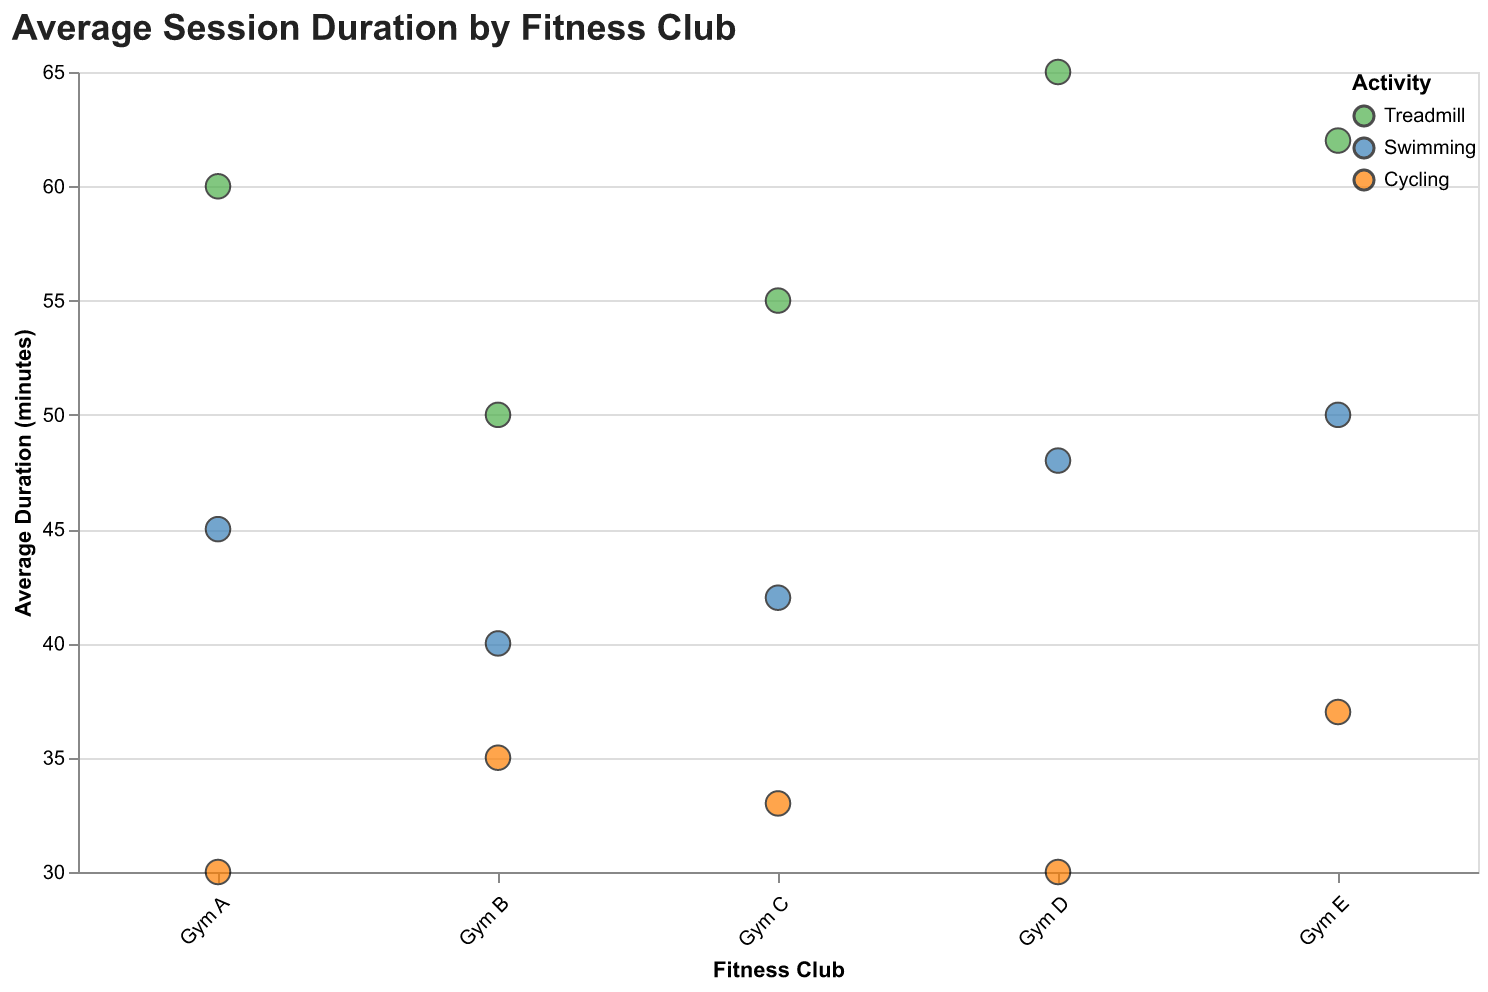

The data file committed next to this chart (first rows):
FitnessClub, Duration, Activity
Gym A, 60, Treadmill
Gym A, 45, Swimming
Gym A, 30, Cycling
Gym B, 50, Treadmill
Gym B, 40, Swimming
Gym B, 35, Cycling
Gym C, 55, Treadmill
Gym C, 42, Swimming
Gym C, 33, Cycling
Gym D, 65, Treadmill
Gym D, 48, Swimming
Gym D, 30, Cycling
Gym E, 62, Treadmill
Gym E, 50, Swimming
Gym E, 37, Cycling
